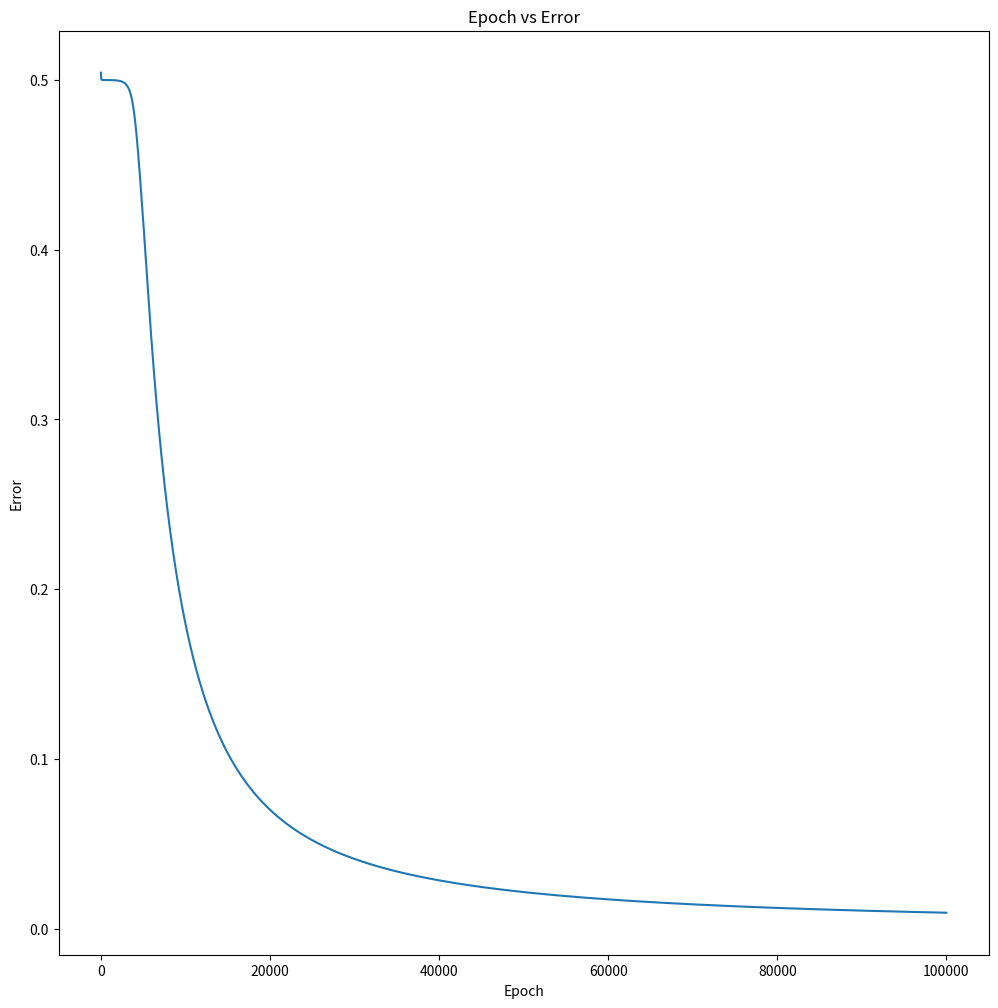

Recreate this plot in Python.
import numpy as np
import matplotlib.pyplot as plt
np.random.seed(42)

'''
n_samples = 2
n_features = 4
'''


class NeuralNetXor():
    weights_1 = np.random.rand(2, 2)
    weights_2 = np.random.rand(1, 2)
    train_X = None
    train_Y = None
    learning_rate = None
    max_epochs = None
    error_history = []
    h1 = None # Keeping this to reduce calculations during backprop
    y_pred = None # Keeping this to reduce caluclations during backprop

    '''
    train_X: (n_samples, n_features)
    train_Y: (n_sample, )
    '''

    def __init__(self, train_X, train_Y, learning_rate, max_epochs):
        self.train_X = train_X
        self.train_Y = train_Y
        self.learning_rate = learning_rate
        self.max_epochs = max_epochs

    def train(self):
        for i in range(self.max_epochs):
            self._forward_propagation(self.train_X)
            j = self._cost_function(self.y_pred)
            self.error_history.append(j)
            dj_dw1, dj_dw2 = self._backward_propagation()
            self._update_weights(dj_dw1, dj_dw2)

    def predict(self, X):
        y_pred = self._forward_propagation(X)
        y_pred = np.where(self.y_pred > 0.5, 1, 0)
        return y_pred

    def plot_error_rate(self):
        fig, ax = plt.subplots(1, 1, figsize=(12, 12))
        epochs = np.arange(len(self.error_history))
        ax.plot(epochs, self.error_history)
        ax.set_xlabel('Epoch')
        ax.set_ylabel('Error')
        ax.set_title('Epoch vs Error')
        fig.savefig('epoch_vs_error.png')

    def _forward_propagation(self, X):
        self.h1 = self._sigmoid(self._a_1(X))
        self.y_pred = self._sigmoid(self._a_2(self.h1)) # I assume the output is a sigmoid as well? But should it be rounded to 1 or 0?
        return self.y_pred

    def _backward_propagation(self):
        dj_dy = (self.train_Y - self.y_pred)
        dy_da2 = self._sigmoid_derivative(self._a_2(self.h1))

        da2_dw2 = self.h1.T # -- End computing derivative w.r.t. w2

        da2_dh1 = self.weights_2.T
        dh1_da1 = self._sigmoid_derivative(self._a_1(self.train_X))
        da1_dw1 = self.train_X.T

        dj_dw2 = (dj_dy * dy_da2) @ da2_dw2
        dj_dw1 = ((da2_dh1 @ (dj_dy * dy_da2)) * dh1_da1) @ da1_dw1

        return dj_dw1, dj_dw2

    def _update_weights(self, dj_dw1, dj_dw2):
        self.weights_1 = self.weights_1 + self.learning_rate * dj_dw1
        self.weights_2 = self.weights_2 + self.learning_rate * dj_dw2

    def _a_1(self, X):
        return np.matmul(self.weights_1, X)

    def _a_2(self, h1):
        return np.matmul(self.weights_2, h1)

    def _sigmoid(self, z):
        return 1 / (1 + np.exp(-1 * z))

    def _sigmoid_derivative(self, z):
        return self._sigmoid(z) * (1 - self._sigmoid(z))

    def _cost_function(self, y):
        cost = 0.5 * np.sum((self.train_Y - y) ** 2)
        return cost


if __name__ == '__main__':
    train_X = np.array([[0, 0],
                        [0, 1],
                        [1, 0],
                        [1, 1]])
    train_Y = np.array([0, 1, 1, 0])
    nn = NeuralNetXor(train_X.T, train_Y, learning_rate=0.1, max_epochs=100000)
    nn.train()
    for i in range(4):
        print(nn.predict(train_X[i, :]))
    nn.plot_error_rate()
